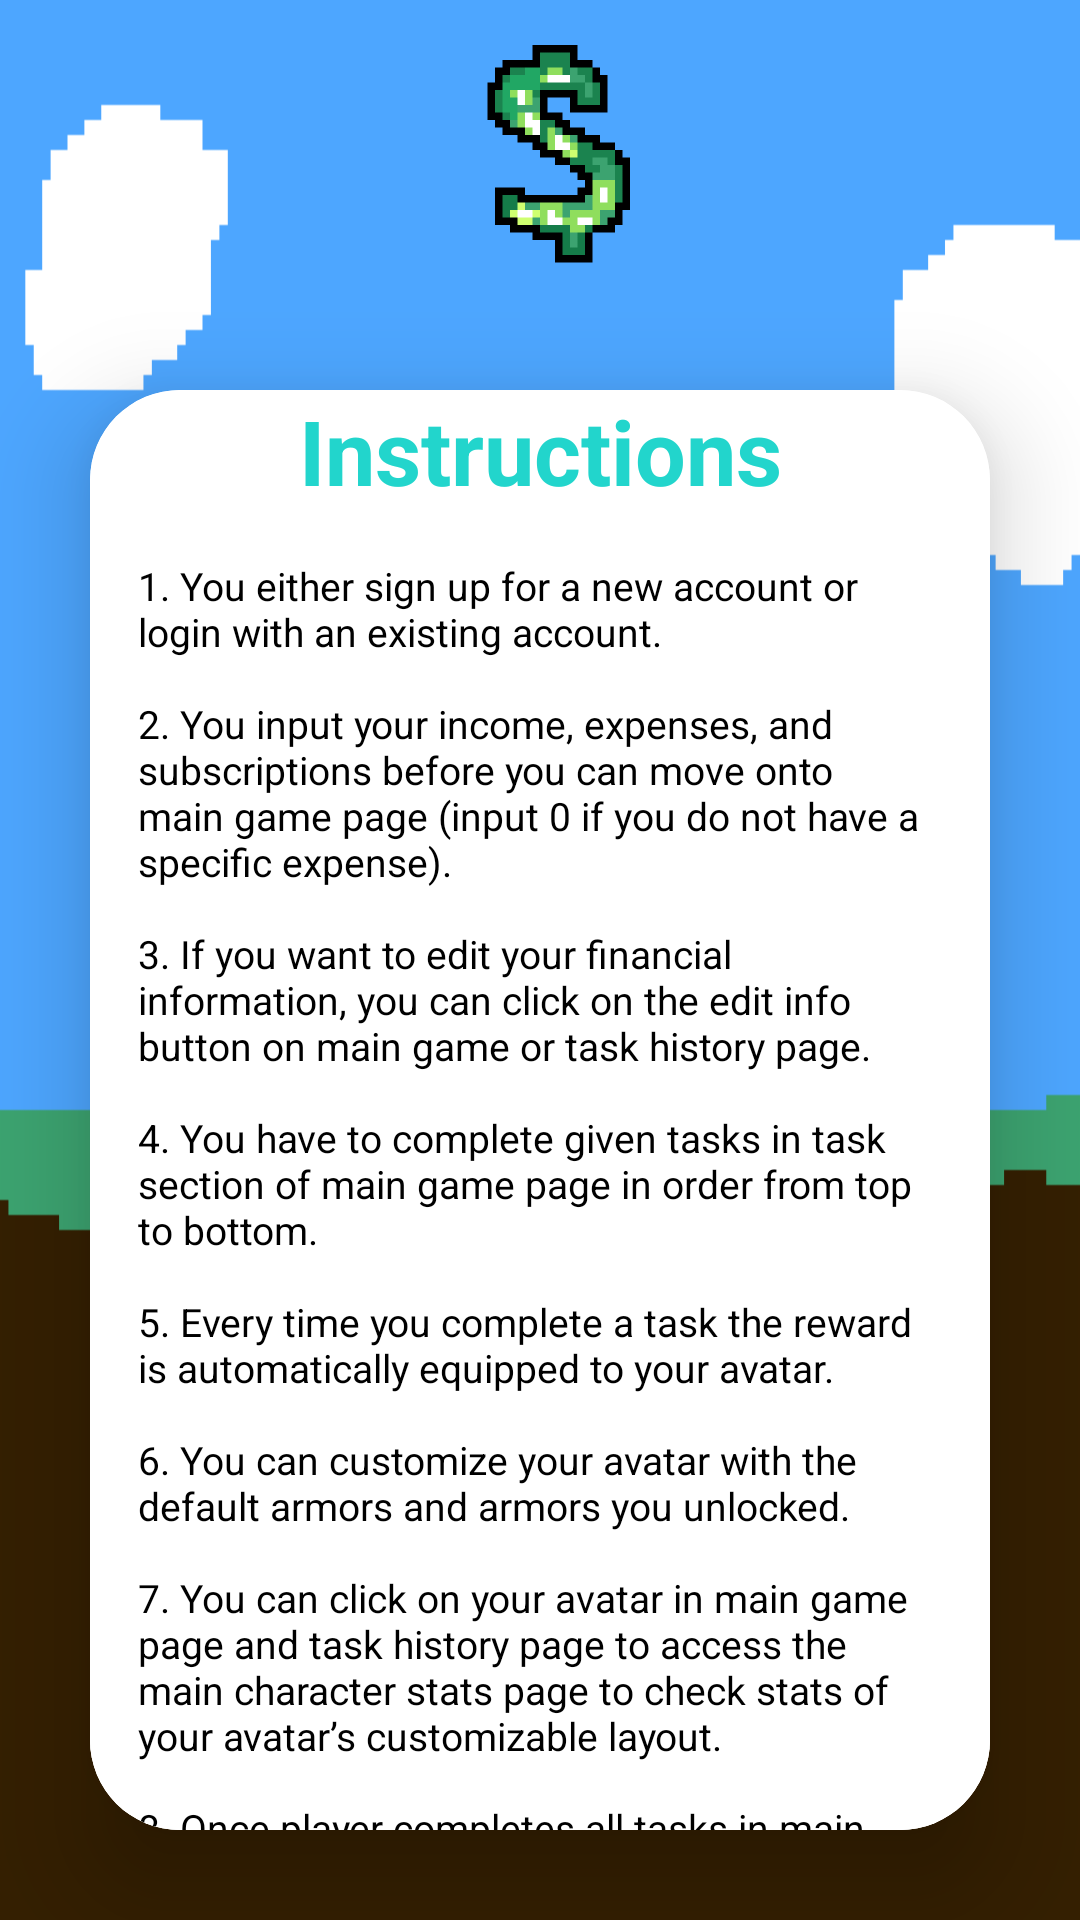

This screen was rendered from an Android layout file. Write that file and the resources it references.
<!-- AndroidManifest.xml: application theme Theme.MyApplication -->
<!-- res/layout/activity_logged_in_instructions.xml -->
<?xml version="1.0" encoding="utf-8"?>
<LinearLayout
    xmlns:android="http://schemas.android.com/apk/res/android"
    xmlns:app="http://schemas.android.com/apk/res-auto"
    xmlns:tools="http://schemas.android.com/tools"
    android:id="@+id/main"
    android:layout_width="match_parent"
    android:layout_height="match_parent"
    android:gravity="center"
    android:orientation="vertical"
    android:background="@drawable/new_background"
    tools:context=".MainActivity">

    <ImageView
        android:id="@+id/imageView"
        android:layout_width="match_parent"
        android:layout_height="100dp"
        android:layout_gravity="center_vertical"
        android:padding="10dp"
        app:srcCompat="@drawable/logo" />

    <androidx.cardview.widget.CardView
        android:layout_width="match_parent"
        android:layout_height="wrap_content"
        android:layout_margin="30dp"
        app:cardCornerRadius="30dp"
        app:cardElevation="20dp"
        android:background="@drawable/custom_edittext">

        <LinearLayout
            android:layout_width="match_parent"
            android:layout_height="600dp"
            android:layout_gravity="center_horizontal"
            android:orientation="vertical"
            android:background="@color/white"
            android:padding="0dp">

            <TextView
                android:id="@+id/instructionsText"
                android:layout_width="match_parent"
                android:layout_height="wrap_content"
                android:text="Instructions"
                android:textAlignment="center"
                android:textColor="@color/sky_blue"
                android:textSize="30dp"
                android:textStyle="bold" />
            <TextView
                android:id="@+id/instructionsParagraph"
                android:layout_width="wrap_content"
                android:layout_height="wrap_content"
                android:background="@color/white"
                android:text="@string/instructions"
                android:textColor="@color/black"
                android:textSize="13dp"
                android:padding="16dp"
                app:layout_constraintTop_toBottomOf="@+id/armor"
                app:layout_constraintStart_toStartOf="parent"
                app:layout_constraintEnd_toEndOf="parent"
                android:layout_marginTop="0dp"/>
            <Button
                android:id="@+id/backButton"
                android:layout_width="match_parent"
                android:layout_height="60dp"
                android:layout_marginTop="0dp"
                android:backgroundTint="@color/dark_red"
                android:text="Back"
                android:textSize="18sp"
                app:cornerRadius="20dp" />
        </LinearLayout>
    </androidx.cardview.widget.CardView>


</LinearLayout>
<!-- resources referenced by this layout -->
<resources>
  <color name="black">#FF000000</color>
  <color name="dark_red">#8e0808</color>
  <color name="sky_blue">#22d5cc</color>
  <color name="white">#FFFFFFFF</color>
  <!-- drawable custom_edittext (drawable) -->
  <?xml version="1.0" encoding="utf-8"?>
  <shape xmlns:android="http://schemas.android.com/apk/res/android"
      android:shape="rectangle">
  
      <stroke
          android:width="3dp"
          android:color="@color/sky_blue"/>
      <corners
          android:radius="20dp"/>
  
  
  </shape>
  <!-- drawable logo: png bitmap (drawable, 11945 bytes) -->
  <!-- drawable new_background: png bitmap (drawable, 27692 bytes) -->
  <string name="instructions">1. You either sign up for a new account or login with an existing account.\n\n2. You input your income, expenses, and subscriptions before you can move onto main game page (input 0 if you do not have a specific expense).\n\n3. If you want to edit your financial information, you can click on the edit info button on main game or task history page.\n\n4. You have to complete given tasks in task section of main game page in order from top to bottom.\n\n5. Every time you complete a task the reward is automatically equipped to your avatar.\n\n6. You can customize your avatar with the default armors and armors you unlocked.\n\n7. You can click on your avatar in main game page and task history page to access the main character stats page to check stats of your avatar’s customizable layout.\n\n8. Once player completes all tasks in main game page, they can unlock the sword reward in reward page.\n\n9. After completing all tasks, you can view and equip armors in inventory page.</string>
  <style name="Theme.MyApplication" parent="Base.Theme.MyApplication" />
  <style name="Base.Theme.MyApplication" parent="Theme.Material3.DayNight.NoActionBar">
          
          
          <item name="colorPrimary">@color/shadow_grey</item>
  
  
      </style>
  <color name="shadow_grey">#252525</color>
</resources>
